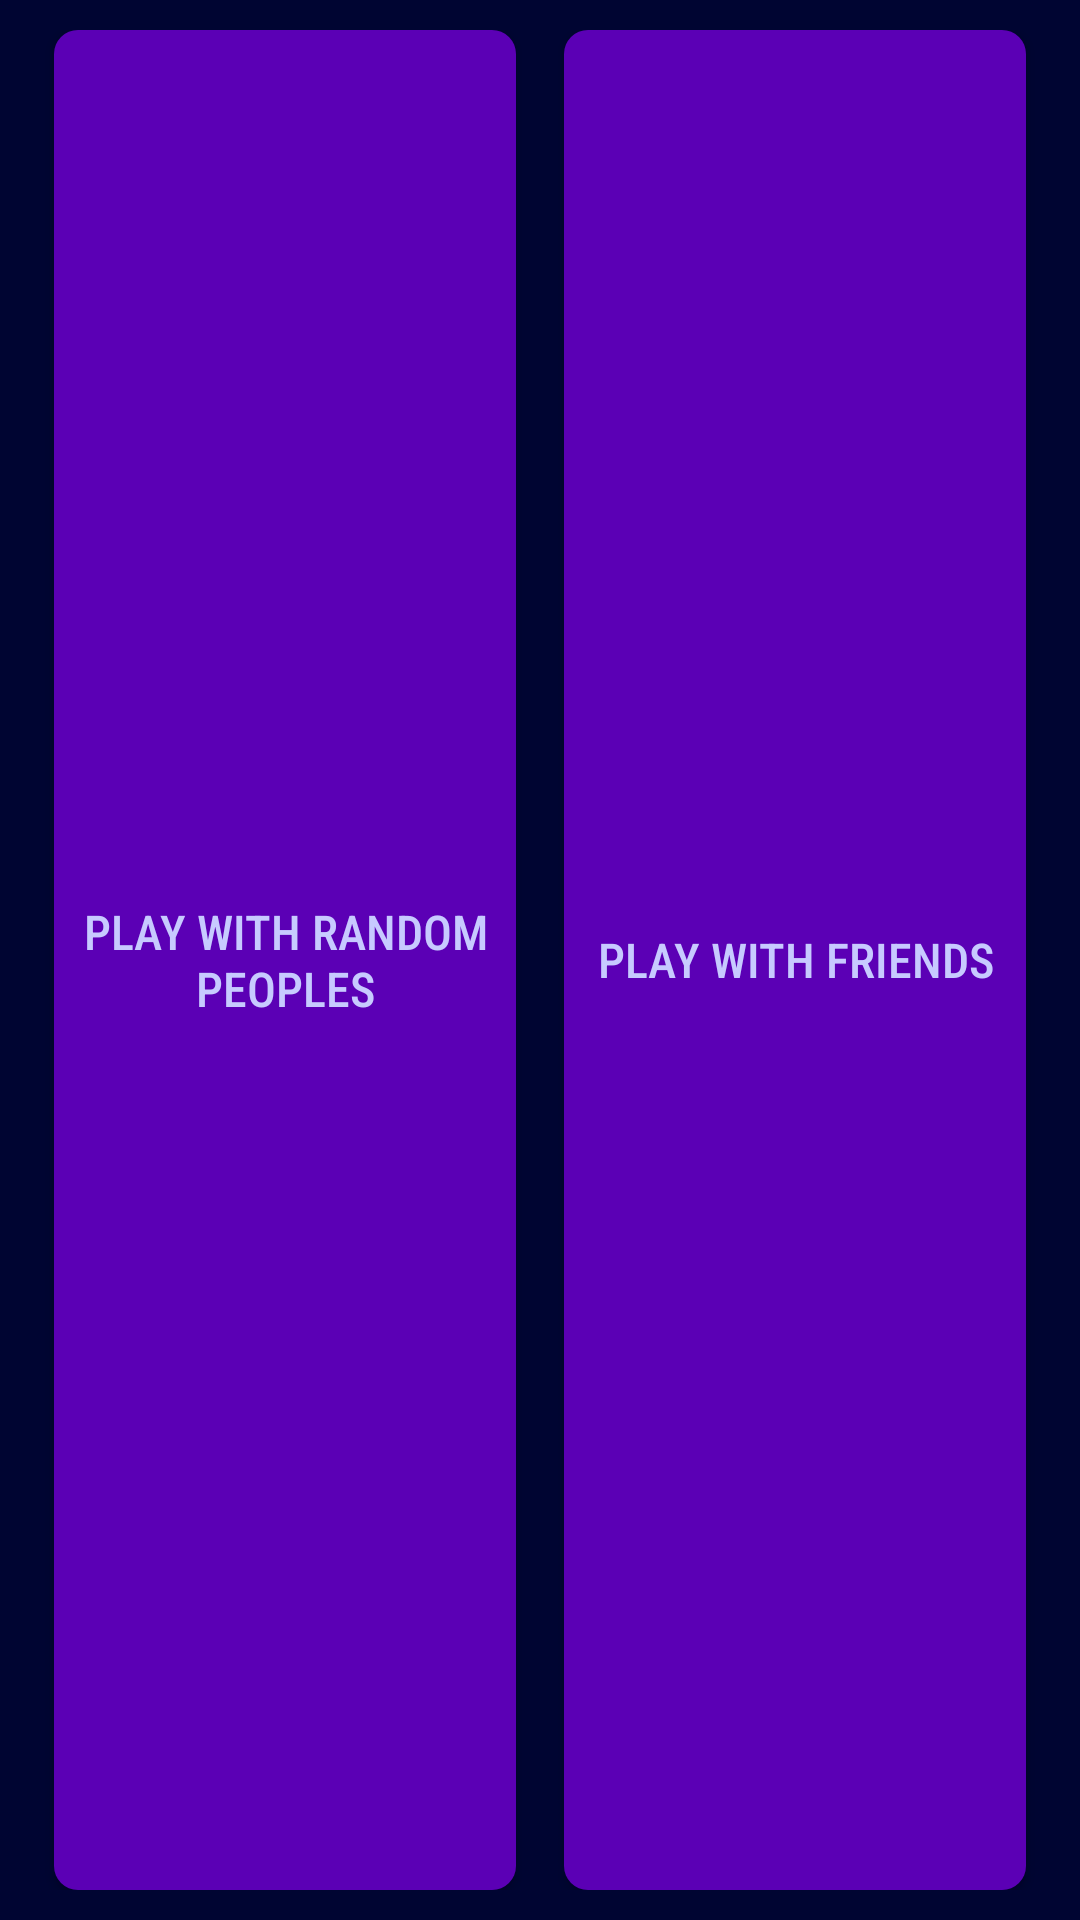

The Android layout XML behind this screen, and the referenced resources:
<!-- AndroidManifest.xml: application theme DrawBattle -->
<!-- res/layout/activity_main_game_settings.xml -->
<LinearLayout xmlns:android="http://schemas.android.com/apk/res/android"
    xmlns:tools="http://schemas.android.com/tools"
    android:layout_width="match_parent"
    android:layout_height="match_parent"
    android:orientation="horizontal"
    tools:context=".activities.maingame.MainGameSettings"
    android:background="@color/settings_background"
    android:padding="10dp">
    <androidx.appcompat.widget.AppCompatButton
        style="@style/Buttons"
        android:layout_width="0dp"
        android:layout_height="match_parent"
        android:layout_weight="1"
        android:id="@+id/randomButton"
        android:text="@string/randomW"/>

    <androidx.appcompat.widget.AppCompatButton
        style="@style/Buttons"
        android:layout_width="0dp"
        android:layout_height="match_parent"
        android:layout_weight="1"
        android:id="@+id/friendButton"
        android:text="@string/friendsW"/>
</LinearLayout>
<!-- resources referenced by this layout -->
<resources>
  <color name="settings_background">#FF000532</color>
  <string name="friendsW" translatable="true">Play with friends</string>
  <string name="randomW" translatable="true">Play with random peoples</string>
  <style name="Buttons">
          <item name="android:gravity">center|center</item>
          <item name="android:background">@drawable/roundedbutton</item>
          <item name="android:textColor">@color/topic_text</item>
          <item name="android:fontFamily">sans-serif-condensed-medium</item>
          <item name="android:layout_height">wrap_content</item>
          <item name="android:layout_width">wrap_content</item>
          <item name="android:layout_marginHorizontal" tools:targetApi="o">8dp</item>
          <item name="android:textSize">16sp</item>
          <item name="android:textStyle">normal</item>
          <item name="android:clickable">true</item>
          <item name="android:paddingLeft">5dp</item>
          <item name="android:paddingRight">5dp</item>
      </style>
  <style name="DrawBattle" parent="Theme.AppCompat.NoActionBar">
          <item name="color">@color/purple_500</item>
          <item name="colorPrimaryVariant">@color/purple_700</item>
          <item name="colorOnPrimary">@color/white</item>
          <item name="colorSecondary">@color/teal_200</item>
          <item name="colorSecondaryVariant">@color/teal_700</item>
          <item name="colorOnSecondary">@color/black</item>
          <item name="colorAccent">@color/menu_background</item>
          <item name="colorBackgroundFloating">@color/settings_background</item>
          <item name="colorButtonNormal">@color/button_background</item>
          <item name="android:textColor">@color/topic_text</item>
          <item name="colorControlActivated">@color/normal_text</item>
          <item name="android:statusBarColor" tools:targetApi="l">?attr/colorPrimaryVariant</item>
      </style>
  <!-- drawable roundedbutton (drawable) -->
  <?xml version="1.0" encoding="utf-8"?>
  <shape xmlns:android="http://schemas.android.com/apk/res/android" android:shape="rectangle">
      <corners android:radius="8dp"/>
      <solid android:color="@color/button_background"/>
  </shape>
  <color name="topic_text">#FFC7CAFF</color>
  <color name="purple_500">#FF7617FF</color>
  <color name="purple_700">#FF2D018E</color>
  <color name="white">#FFFFFFFF</color>
  <color name="teal_200">#FF19D5C2</color>
  <color name="teal_700">#FF0E7776</color>
  <color name="black">#FF000000</color>
  <color name="menu_background">#FF9B63F6</color>
  <color name="button_background">#FF5B00B5</color>
  <color name="normal_text">#FF8468FF</color>
</resources>
